Image classification data set "final" (juan-jose18/Electiva-3 on GitHub). Class labels (25): adelfilla, amapola poppy, cichorium chicory, digitalis purpurea foxglove, helecho fern, hiedra venenosa poison ivy, laurel montaña, linaria vulgaris toadflax, margarita daisy, muguete lily of the valley, pepper bell bacterial spot, pepper bell healthy, potato early blight, potato late blight, potato healthy, tomato bacterial spot, tomato early blight, tomato late blight, tomato leaf mold, tomato septoria leaf spot, tomato spider mites two-spotted, tomato target spot, tomato yellow leaf curl virus, tomato mosaic virus, tomato healthy.

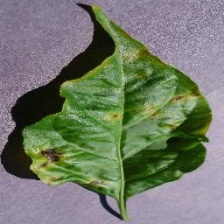
Label: pepper bell bacterial spot

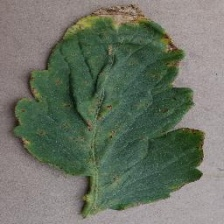
Label: tomato bacterial spot

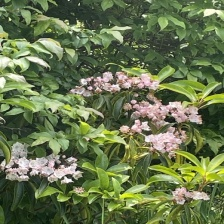
Label: laurel montaña

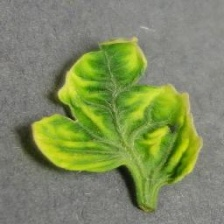
Label: tomato yellow leaf curl virus

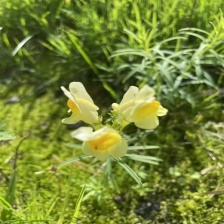
Label: linaria vulgaris toadflax

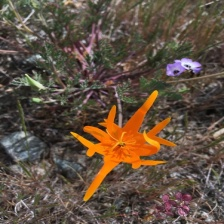
Label: amapola poppy
